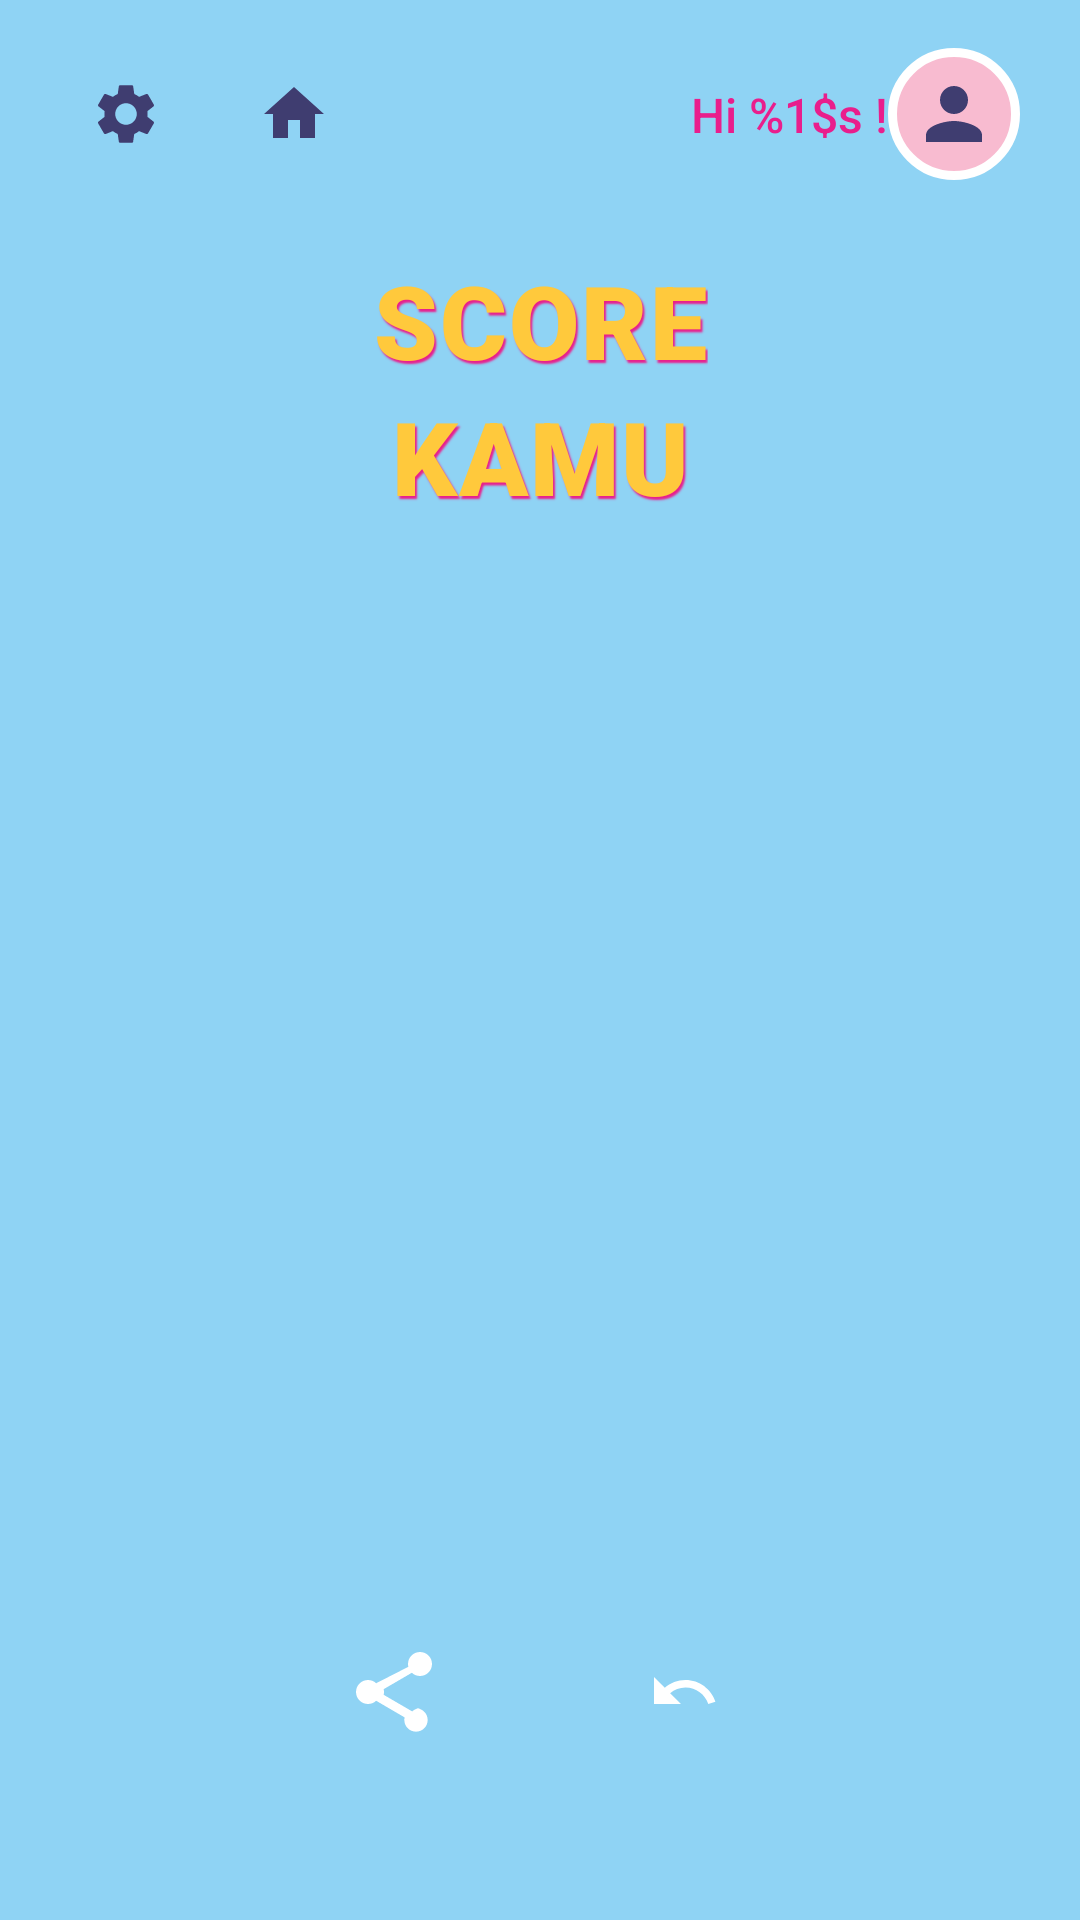

Android layout source for this screen:
<!-- AndroidManifest.xml: activity theme Theme.TrilinggoKids.NoActionBar -->
<!-- res/layout/activity_score.xml -->
<?xml version="1.0" encoding="utf-8"?>
<androidx.constraintlayout.widget.ConstraintLayout xmlns:android="http://schemas.android.com/apk/res/android"
    xmlns:tools="http://schemas.android.com/tools"
    xmlns:app="http://schemas.android.com/apk/res-auto"
    android:layout_width="match_parent"
    android:layout_height="match_parent"
    android:background="@drawable/background_background">

    <include
        android:id="@+id/topBar"
        layout="@layout/layout_top_bar"
        android:layout_width="match_parent"
        android:layout_height="wrap_content"
        app:layout_constraintTop_toTopOf="parent" />

    <TextView
        android:id="@+id/tvScore1"
        style="@style/TitleYellowBubble"
        android:layout_width="wrap_content"
        android:layout_height="wrap_content"
        android:layout_marginTop="24dp"
        android:text="@string/score_line1"
        android:textSize="34sp"
        app:layout_constraintEnd_toEndOf="parent"
        app:layout_constraintStart_toStartOf="parent"
        app:layout_constraintTop_toBottomOf="@id/topBar" />

    <TextView
        android:id="@+id/tvScore2"
        style="@style/TitleYellowBubble"
        android:layout_width="wrap_content"
        android:layout_height="wrap_content"
        android:text="@string/score_line2"
        android:textSize="34sp"
        app:layout_constraintEnd_toEndOf="parent"
        app:layout_constraintStart_toStartOf="parent"
        app:layout_constraintTop_toBottomOf="@id/tvScore1" />

    <GridLayout
        android:id="@+id/starsGrid"
        android:layout_width="wrap_content"
        android:layout_height="wrap_content"
        android:layout_marginTop="48dp"
        android:columnCount="5"
        android:rowCount="2"
        app:layout_constraintEnd_toEndOf="parent"
        app:layout_constraintStart_toStartOf="parent"
        app:layout_constraintTop_toBottomOf="@id/tvScore2" />

    <TextView
        android:id="@+id/tvScoreValue"
        android:layout_width="wrap_content"
        android:layout_height="wrap_content"
        android:layout_marginTop="20dp"
        android:fontFamily="sans-serif-black"
        android:textColor="@color/primary_yellow"
        android:textSize="40sp"
        app:layout_constraintEnd_toEndOf="parent"
        app:layout_constraintStart_toStartOf="parent"
        app:layout_constraintTop_toBottomOf="@id/starsGrid"
        tools:text="8/10" />

    <LinearLayout
        android:layout_width="wrap_content"
        android:layout_height="wrap_content"
        android:layout_marginBottom="48dp"
        android:gravity="center"
        android:orientation="horizontal"
        app:layout_constraintBottom_toBottomOf="parent"
        app:layout_constraintEnd_toEndOf="parent"
        app:layout_constraintStart_toStartOf="parent">

        <ImageButton
            android:id="@+id/btnShare"
            android:layout_width="56dp"
            android:layout_height="56dp"
            android:layout_marginEnd="40dp"
            android:background="@android:color/transparent"
            android:contentDescription="@string/app_name"
            android:src="@drawable/ic_share" />

        <ImageButton
            android:id="@+id/btnRetry"
            android:layout_width="56dp"
            android:layout_height="56dp"
            android:background="@android:color/transparent"
            android:contentDescription="@string/content_desc_back"
            android:src="@drawable/ic_back_curved_white" />

    </LinearLayout>

</androidx.constraintlayout.widget.ConstraintLayout>
<!-- res/layout/layout_top_bar.xml (included above) -->
<?xml version="1.0" encoding="utf-8"?>
<androidx.constraintlayout.widget.ConstraintLayout xmlns:android="http://schemas.android.com/apk/res/android"
    xmlns:app="http://schemas.android.com/apk/res-auto"
    android:layout_width="match_parent"
    android:layout_height="wrap_content"
    android:paddingTop="16dp"
    android:paddingStart="20dp"
    android:paddingEnd="20dp">

    <ImageButton
        android:id="@+id/btnSettings"
        android:layout_width="44dp"
        android:layout_height="44dp"
        android:background="@drawable/bg_nav_icon"
        android:contentDescription="@string/settings_title"
        android:padding="8dp"
        android:src="@drawable/ic_settings"
        app:layout_constraintStart_toStartOf="parent"
        app:layout_constraintTop_toTopOf="parent" />

    <ImageButton
        android:id="@+id/btnNav"
        android:layout_width="44dp"
        android:layout_height="44dp"
        android:layout_marginStart="12dp"
        android:background="@drawable/bg_nav_icon"
        android:contentDescription="@string/content_desc_back"
        android:padding="8dp"
        android:src="@drawable/ic_home"
        android:visibility="visible"
        app:layout_constraintStart_toEndOf="@id/btnSettings"
        app:layout_constraintTop_toTopOf="@id/btnSettings" />

    <TextView
        android:id="@+id/tvGreeting"
        android:layout_width="wrap_content"
        android:layout_height="wrap_content"
        android:fontFamily="sans-serif-medium"
        android:text="@string/greeting_hi"
        android:textColor="@color/text_pink"
        android:textSize="16sp"
        app:layout_constraintBottom_toBottomOf="@id/ivAvatar"
        app:layout_constraintEnd_toStartOf="@id/ivAvatar"
        app:layout_constraintTop_toTopOf="@id/ivAvatar" />

    <ImageView
        android:id="@+id/ivAvatar"
        android:layout_width="44dp"
        android:layout_height="44dp"
        android:layout_marginStart="8dp"
        android:background="@drawable/bg_avatar_circle"
        android:contentDescription="@null"
        android:padding="8dp"
        android:src="@drawable/ic_person"
        app:layout_constraintEnd_toEndOf="parent"
        app:layout_constraintTop_toTopOf="parent" />

</androidx.constraintlayout.widget.ConstraintLayout>
<!-- resources referenced by this layout -->
<resources>
  <color name="primary_yellow">#FFC93C</color>
  <color name="text_pink">#E91E8C</color>
  <!-- drawable bg_avatar_circle (drawable) -->
  <?xml version="1.0" encoding="utf-8"?>
  <shape xmlns:android="http://schemas.android.com/apk/res/android"
      android:shape="oval">
      <solid android:color="@color/card_pink" />
      <stroke
          android:width="3dp"
          android:color="@color/white" />
  </shape>
  <!-- drawable ic_back_curved_white (drawable) -->
  <?xml version="1.0" encoding="utf-8"?>
  <vector xmlns:android="http://schemas.android.com/apk/res/android"
      android:width="24dp"
      android:height="24dp"
      android:viewportWidth="24"
      android:viewportHeight="24">
      <path
          android:fillColor="@color/white"
          android:pathData="M12.5,8c-2.65,0 -5.05,0.99 -6.9,2.6L2,7v9h9l-3.62,-3.62c1.39,-1.16 3.16,-1.88 5.12,-1.88c3.54,0 6.55,2.31 7.6,5.5l2.37,-0.78C21.08,11.03 17.15,8 12.5,8z" />
  </vector>
  <!-- drawable ic_home (drawable) -->
  <?xml version="1.0" encoding="utf-8"?>
  <vector xmlns:android="http://schemas.android.com/apk/res/android"
      android:width="24dp"
      android:height="24dp"
      android:viewportWidth="24"
      android:viewportHeight="24"
      android:tint="@color/primary_purple">
      <path
          android:fillColor="@android:color/white"
          android:pathData="M10,20v-6h4v6h5v-8h3L12,3 2,12h3v8z" />
  </vector>
  <!-- drawable ic_person (drawable) -->
  <?xml version="1.0" encoding="utf-8"?>
  <vector xmlns:android="http://schemas.android.com/apk/res/android"
      android:width="24dp"
      android:height="24dp"
      android:viewportWidth="24"
      android:viewportHeight="24">
      <path
          android:fillColor="@color/primary_purple"
          android:pathData="M12,12c2.21,0 4,-1.79 4,-4s-1.79,-4 -4,-4 -4,1.79 -4,4 1.79,4 4,4zM12,14c-2.67,0 -8,1.34 -8,4v2h16v-2c0,-2.66 -5.33,-4 -8,-4z" />
  </vector>
  <!-- drawable ic_share (drawable) -->
  <?xml version="1.0" encoding="utf-8"?>
  <vector xmlns:android="http://schemas.android.com/apk/res/android"
      android:width="32dp"
      android:height="32dp"
      android:viewportWidth="24"
      android:viewportHeight="24">
      <path
          android:fillColor="@color/white"
          android:pathData="M18,16.08c-0.76,0 -1.44,0.3 -1.96,0.77L8.91,12.7c0.05,-0.23 0.09,-0.46 0.09,-0.7s-0.04,-0.47 -0.09,-0.7l7.05,-4.11c0.54,0.5 1.25,0.81 2.04,0.81 1.66,0 3,-1.34 3,-3s-1.34,-3 -3,-3 -3,1.34 -3,3c0,0.24 0.04,0.47 0.09,0.7L7.04,9.81C6.5,9.31 5.79,9 5,9c-1.66,0 -3,1.34 -3,3s1.34,3 3,3c0.79,0 1.5,-0.31 2.04,-0.81l7.12,4.16c-0.05,0.21 -0.08,0.43 -0.08,0.65 0,1.61 1.31,2.92 2.92,2.92 1.61,0 2.92,-1.31 2.92,-2.92s-1.31,-2.92 -2.92,-2.92z" />
  </vector>
  <string name="app_name">Trilinggo Kids</string>
  <string name="content_desc_back">Sebelumnya</string>
  <string name="greeting_hi">Hi %1$s !</string>
  <string name="score_line1">SCORE</string>
  <string name="score_line2">KAMU</string>
  <string name="settings_title">Pengaturan</string>
  <style name="TitleYellowBubble">
          <item name="android:fontFamily">sans-serif-black</item>
          <item name="android:textColor">@color/primary_yellow</item>
          <item name="android:textSize">40sp</item>
          <item name="android:textStyle">bold</item>
          <item name="android:shadowColor">@color/primary_pink_dark</item>
          <item name="android:shadowDx">2</item>
          <item name="android:shadowDy">3</item>
          <item name="android:shadowRadius">1</item>
          <item name="android:gravity">center</item>
          <item name="android:letterSpacing">0.02</item>
      </style>
  <style name="Theme.TrilinggoKids.NoActionBar">
          <item name="windowActionBar">false</item>
          <item name="windowNoTitle">true</item>
      </style>
  <color name="card_pink">#F8BBD0</color>
  <color name="white">#FFFFFF</color>
  <color name="primary_purple">#3F3D70</color>
  <color name="primary_pink_dark">#E91E8C</color>
</resources>
